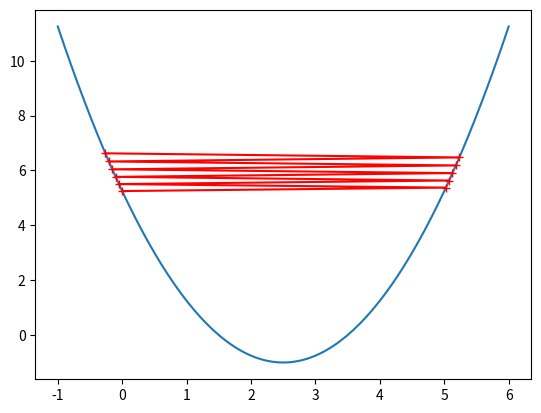

This chart was generated by the following Python code:
import numpy as np
import matplotlib.pyplot as plt

# 斜率
theta = 0.
# 学习率
eta = 1.005
# 截距
bias = 0
# 最小值
epsilon = 1e-8


def get_x_train():
    x_train = np.linspace(-1, 6, 140)
    return x_train


def get_y_train(plot_x):
    plot_y = (plot_x - 2.5) ** 2 - 1
    return plot_y


def show_photo(plot_x, plot_y, theta_history):
    plt.plot(plot_x, plot_y)
    plt.plot(np.array(theta_history), loss(np.array(theta_history)), color="r", marker="+")
    plt.show()


def loss(theta):
    # 损失函数
    return (theta - 2.5)**2 - 1


def calc_gradient(theta):
    # 计算梯度
    return 2 * (theta - 2.5)


if __name__ == '__main__':
    # 样本数据
    plot_x = get_x_train()
    plot_y = get_y_train(plot_x)
    theta_history = [theta]
    for i in range(10):
        gradient = calc_gradient(theta)

        last_theta = theta

        theta = theta - eta * gradient

        theta_history.append(theta)

        if abs(loss(theta) - loss(last_theta)) < epsilon:
            break

    print(theta)
    print(loss(theta))
    show_photo(plot_x, plot_y, theta_history)
